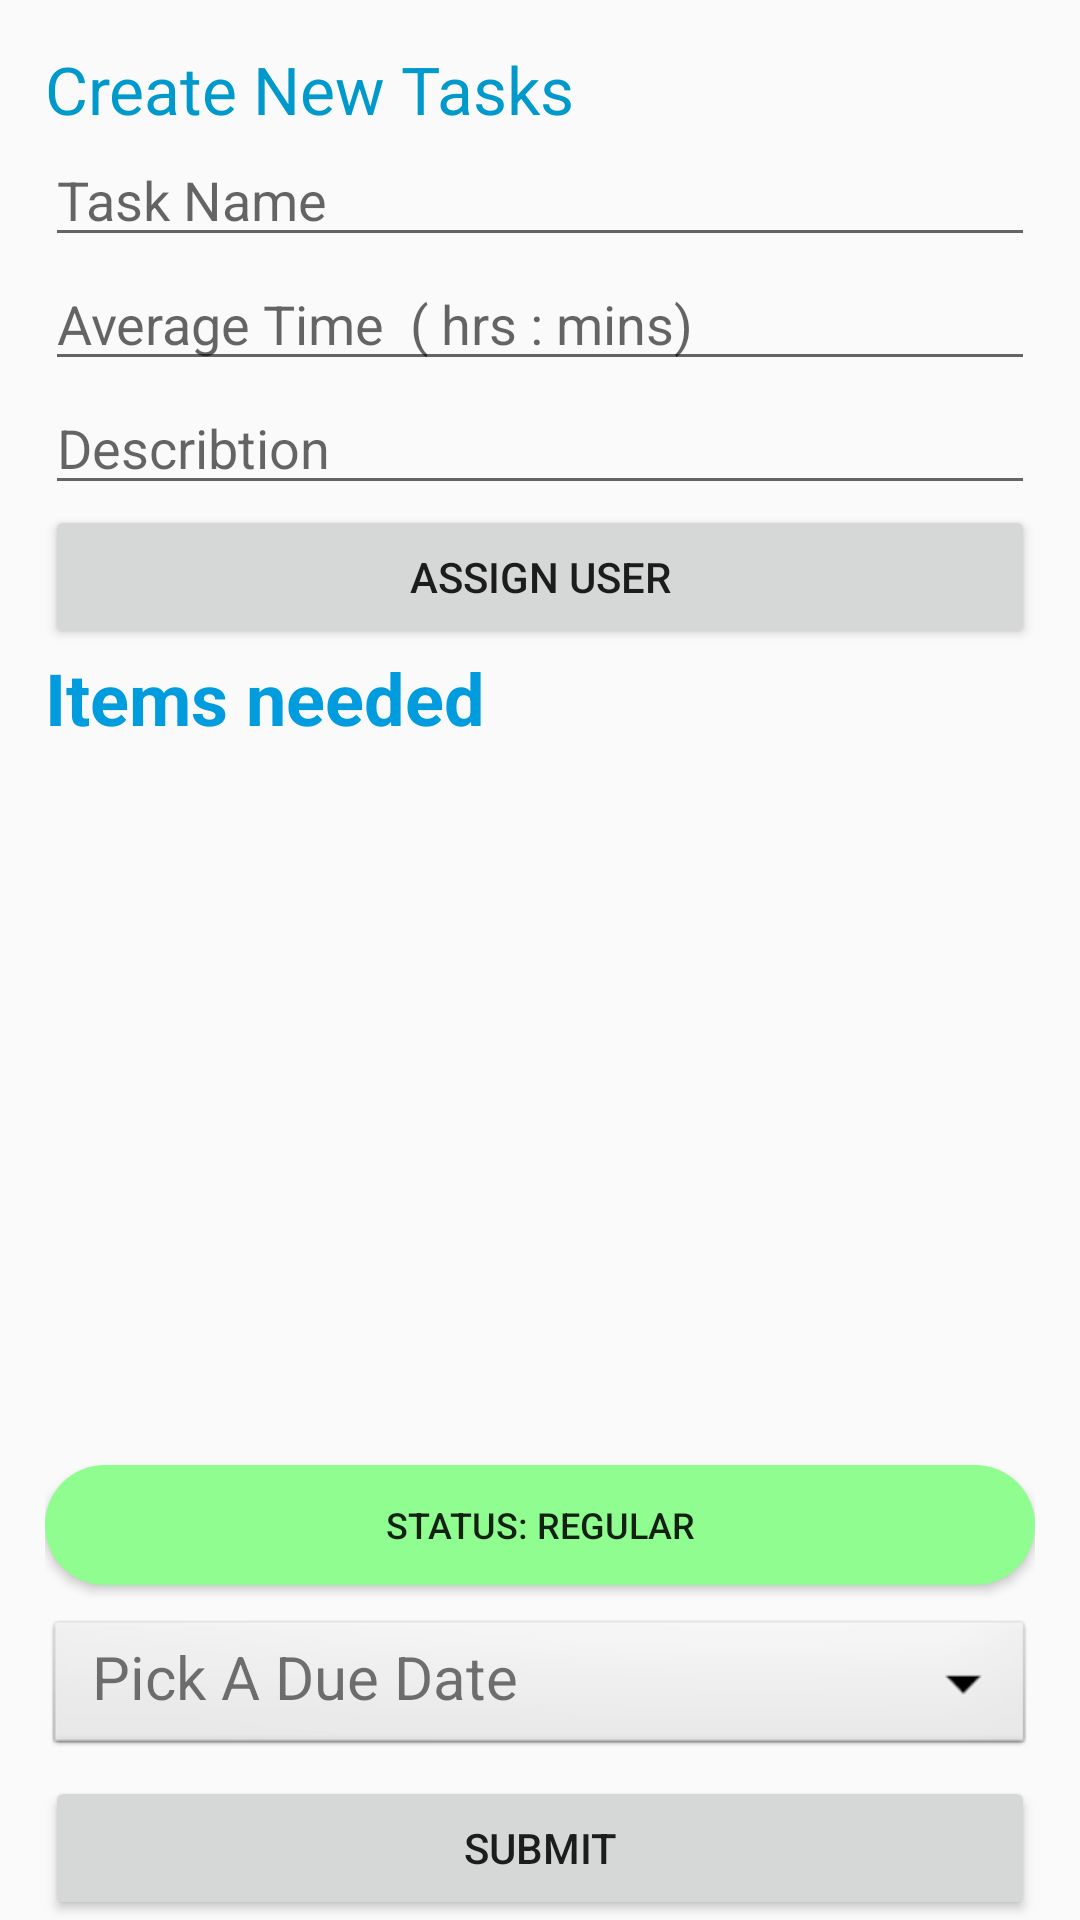

Layout XML and referenced resources for this Android screen:
<!-- AndroidManifest.xml: application theme AppTheme -->
<!-- res/layout/activity_create_task.xml -->
<?xml version="1.0" encoding="utf-8"?>
<android.support.constraint.ConstraintLayout xmlns:android="http://schemas.android.com/apk/res/android"
    xmlns:app="http://schemas.android.com/apk/res-auto"
    xmlns:tools="http://schemas.android.com/tools"
    android:layout_width="match_parent"
    android:layout_height="match_parent"
    tools:context="com.example.mychores.CreateTask">

    <LinearLayout
        android:layout_width="match_parent"
        android:layout_height="match_parent"
        android:orientation="vertical"
        android:paddingLeft="15dp"
        android:paddingRight="15dp"
        tools:layout_editor_absoluteX="0dp"
        tools:layout_editor_absoluteY="92dp">

        <TextView
            android:id="@+id/createtask"
            android:layout_width="match_parent"
            android:layout_height="wrap_content"
            android:fontFamily="sans-serif"
            android:paddingTop="15dp"
            android:text="@string/createtask"
            android:textColor="@android:color/holo_blue_dark"
            android:textSize="22sp" />

        <EditText
            android:id="@+id/new_name"
            android:layout_width="match_parent"
            android:layout_height="wrap_content"
            android:ems="10"
            android:hint="Task Name"
            android:inputType="textPersonName" />

        <EditText
            android:id="@+id/new_avg_time"
            android:layout_width="match_parent"
            android:layout_height="wrap_content"
            android:ems="10"
            android:hint="Average Time  ( hrs : mins)"
            android:inputType="time" />

        <EditText
            android:id="@+id/new_describtion"
            android:layout_width="match_parent"
            android:layout_height="wrap_content"
            android:ems="10"
            android:hint="Describtion"
            android:inputType="textMultiLine" />

        <Button
            android:id="@+id/assign_user"
            android:layout_width="match_parent"
            android:layout_height="wrap_content"
            android:text="@string/assign_user_default" />


        <TextView
            android:id="@+id/itemname"
            android:layout_width="match_parent"
            android:layout_height="wrap_content"
            android:text="Items needed"
            android:textColor="@color/itemtabcolor"
            android:textSize="24sp"
            android:textStyle="bold" />

        <GridView
            android:id="@+id/itemlist"
            android:layout_width="match_parent"
            android:layout_height="200dp"
            android:layout_weight="1"
            android:choiceMode="multipleChoice"
            android:numColumns="2"
            android:paddingLeft="15dp"
            android:paddingRight="15dp" />

        <ToggleButton
            android:id="@+id/new_status"
            android:layout_width="match_parent"
            android:layout_height="40dp"
            android:layout_marginBottom="5dp"
            android:layout_marginTop="5dp"
            android:background="@drawable/statusbutton"
            android:text="ToggleButton"
            android:textOff="@string/taskstatus_reg"
            android:textOn="@string/taskstatus_urg"
            android:textSize="12sp" />

        <TextView
            android:id="@+id/new_duedate"
            android:layout_width="match_parent"
            android:layout_height="wrap_content"
            android:layout_marginBottom="5dp"
            android:layout_marginTop="5dp"
            android:background="@android:drawable/btn_dropdown"
            android:text=" Pick A Due Date"
            android:textSize="20sp" />

        <Button
            android:id="@+id/new_submit"
            android:layout_width="match_parent"
            android:layout_height="wrap_content"
            android:text="@string/submitbutton" />

    </LinearLayout>
</android.support.constraint.ConstraintLayout>
<!-- resources referenced by this layout -->
<resources>
  <color name="itemtabcolor">#009cde</color>
  <!-- drawable statusbutton (drawable) -->
  <?xml version="1.0" encoding="utf-8"?>
  <selector xmlns:android="http://schemas.android.com/apk/res/android">
  
      <item android:state_checked="false" android:drawable="@drawable/status_reg" />
      <item android:state_checked="true" android:drawable="@drawable/status_urg" />
  </selector>
  <string name="assign_user_default">Assign User</string>
  <string name="createtask">Create New Tasks</string>
  <string name="submitbutton">Submit</string>
  <string name="taskstatus_reg">Status: Regular</string>
  <string name="taskstatus_urg">Status: Urgent</string>
  <style name="AppTheme" parent="Theme.AppCompat.Light.DarkActionBar">
          
          <item name="colorPrimary">@color/colorPrimary</item>
          <item name="colorPrimaryDark">@color/colorPrimaryDark</item>
          <item name="colorAccent">@color/colorAccent</item>
      </style>
  <!-- drawable status_reg (drawable) -->
  <?xml version="1.0" encoding="utf-8"?>
  <shape xmlns:android="http://schemas.android.com/apk/res/android">
      <gradient android:startColor="#90fd90" android:centerColor="#90fd90" android:endColor="#90fd90"></gradient>
      <corners android:radius="40dp"/>
      <padding android:top="10dp" android:bottom="10dp"/>
  </shape>
  <!-- drawable status_urg (drawable) -->
  <?xml version="1.0" encoding="utf-8"?>
  <shape xmlns:android="http://schemas.android.com/apk/res/android">
      <gradient android:startColor="#ff6464" android:centerColor="#ff6464" android:endColor="#ff6464"></gradient>
      <corners android:radius="40dp"/>
      <padding android:left="15dp" android:top="0dp" android:right="15dp" android:bottom="0dp"/>
  </shape>
  <color name="colorPrimary">#3F51B5</color>
  <color name="colorPrimaryDark">#303F9F</color>
  <color name="colorAccent">#280b90d9</color>
</resources>
